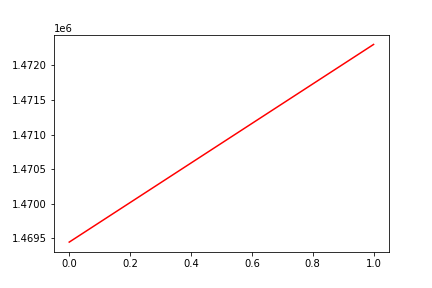

The file beside this chart, header and first rows:
, date, assets
0, 0, 1469447
1, 20190304, 1472301
